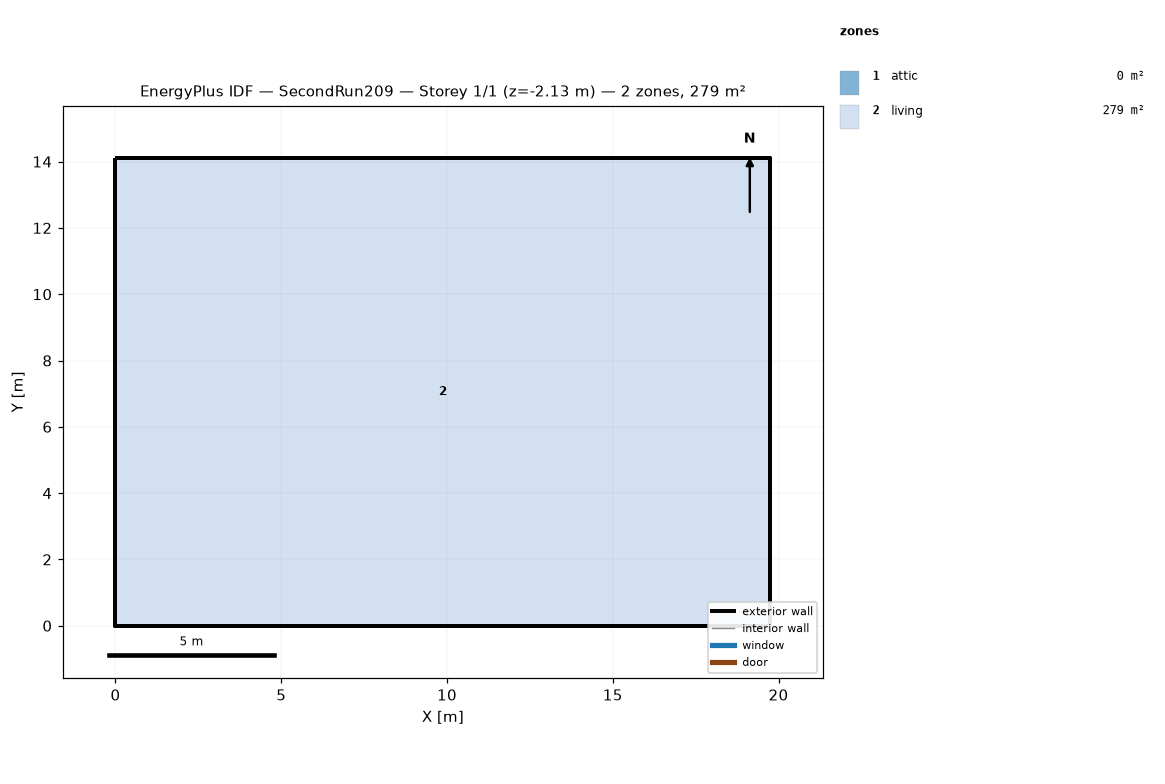
=== STOREY PLAN SPEC (per zone: floor XY polygon, exterior-wall plan segments, windows/doors) ===
zone 1: attic  (0.0 m²)
  exterior wall: (19.75, 0.00) – (19.75, 14.11) – (19.75, 7.05)  [21.2 m]
  exterior wall: (0.00, 14.11) – (0.00, 0.00) – (0.00, 7.05)  [21.2 m]
zone 2: living  (278.7 m²)
  floor: (0.00, 0.00) (0.00, 14.11) (19.75, 14.11) (19.75, 0.00)
  exterior wall: (0.00, 0.00) – (19.75, 0.00)  [19.8 m] x2 surfaces
  exterior wall: (19.75, 0.00) – (19.75, 14.11)  [14.1 m] x2 surfaces
  exterior wall: (19.75, 14.11) – (0.00, 14.11)  [19.8 m] x2 surfaces
  exterior wall: (0.00, 14.11) – (0.00, 0.00)  [14.1 m] x2 surfaces
  interior walls: 4

=== DERIVED (storey summary) ===
Building: SecondRun209
Storey: 1 of 1  (floor level z = -2.13 m)
Storey gross floor area: 278.7 m²
Zones on this storey: 2
  - attic: floor 0.0 m²; exterior wall 42.3 m (19.4 m²); WWR 0.0%
  - living: floor 278.7 m²; exterior wall 67.7 m (516.1 m²); WWR 0.0%
Zone adjacency: (none detected)